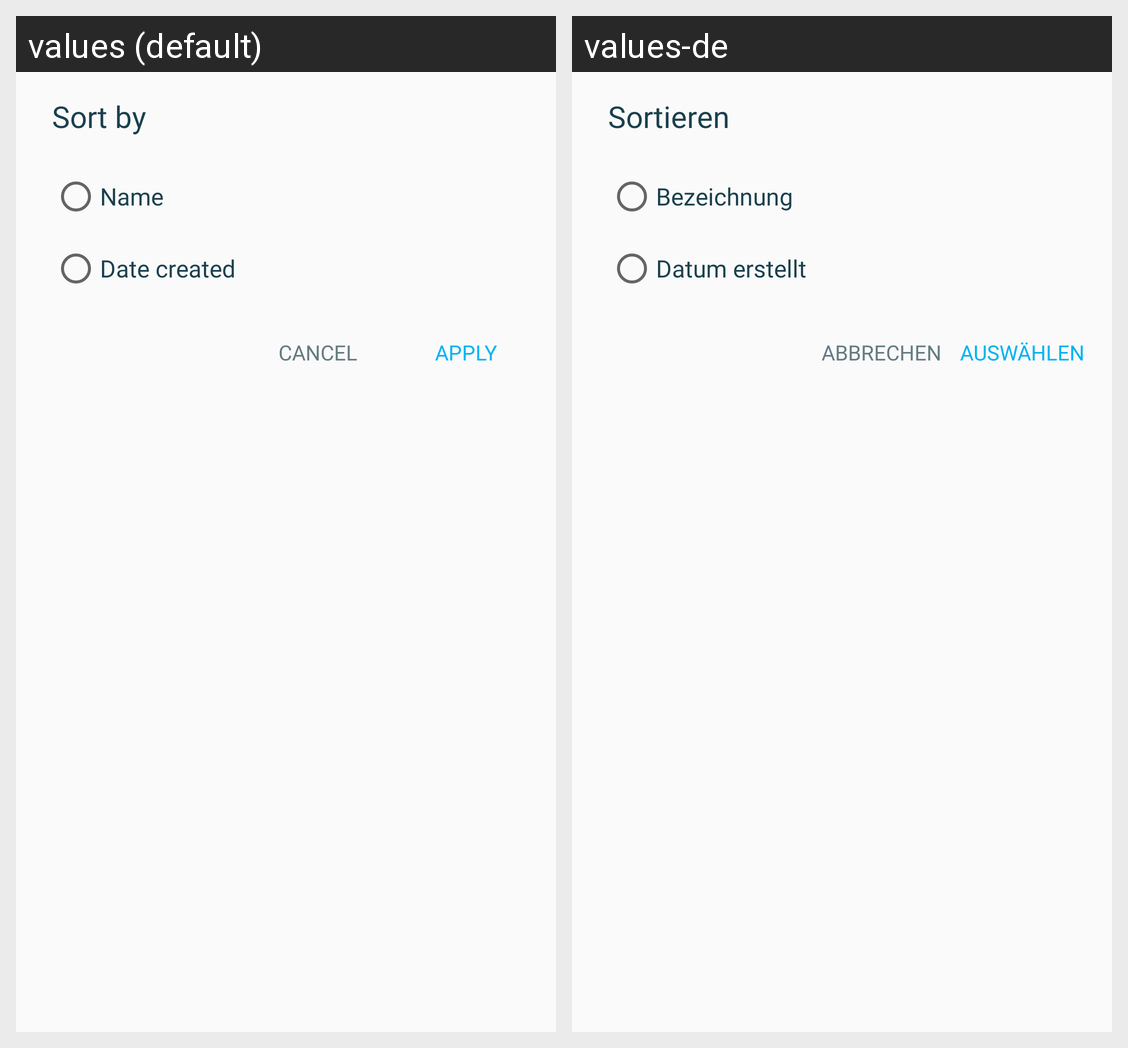

This grid shows one Android layout under two languages. Give, for every string resource on the screen, its name, the default text and each shown locale's text.
Android screen res/layout/assets_sorting_dialog.xml rendered under 2 locales, left to right: values (default), values-de. Device: Nexus 5 (rendered at 1080×1920; each locale shown at half size, 540×960, under a caption strip naming it); theme AppTheme.
Strings drawn on this screen, with the default value and each locale's value (text and hints the layout hard-codes, and strings that could not be matched under every locale, appear in the picture but are not listed):

sort_by
  values: Sort by
  values-de: Sortieren

name
  values: Name
  values-de: Bezeichnung

date_created
  values: Date created
  values-de: Datum erstellt

cancel
  values: Cancel
  values-de: Abbrechen

apply
  values: Apply
  values-de: Auswählen
